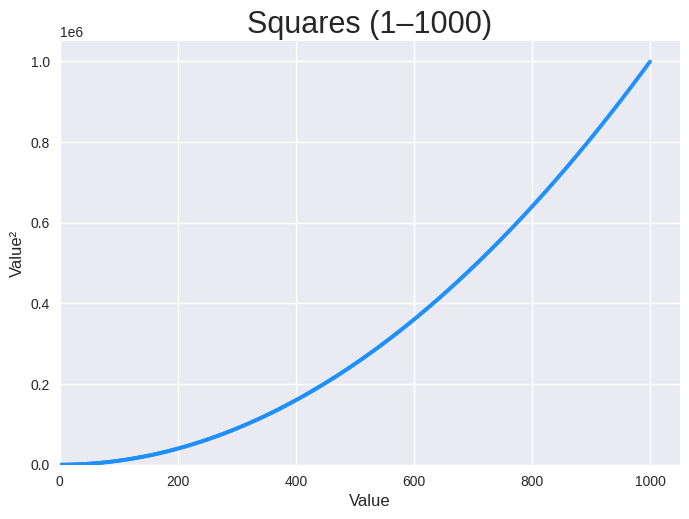

The matplotlib source for this figure:
import matplotlib.pyplot as plt

x = range(1, 1001)
y = [n**2 for n in x]

plt.style.use('seaborn-v0_8')
fig, ax = plt.subplots()

ax.scatter(x, y, s=8, c='dodgerblue', alpha=0.7, edgecolors='none')

ax.set_title("Squares (1–1000)", fontsize=22)
ax.set_xlabel("Value", fontsize=12)
ax.set_ylabel("Value²", fontsize=12)
ax.tick_params(axis='both', which='major', labelsize=10)

# Zoom slightly past the data so dots aren’t glued to edges
ax.axis([0, 1050, 0, (1000**2)*1.05])

plt.show()
